4-way image classification set "images" from GitHub (GiancarlosMamaniBenitez/Dataset); label vocabulary: durazno, mandarin orange, manzana, platano.

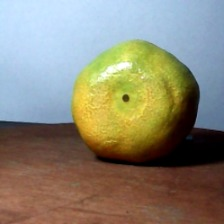
Label: mandarin orange

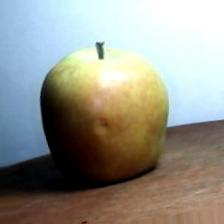
Label: manzana

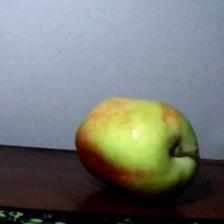
Label: manzana

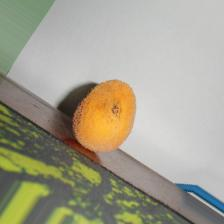
Label: durazno

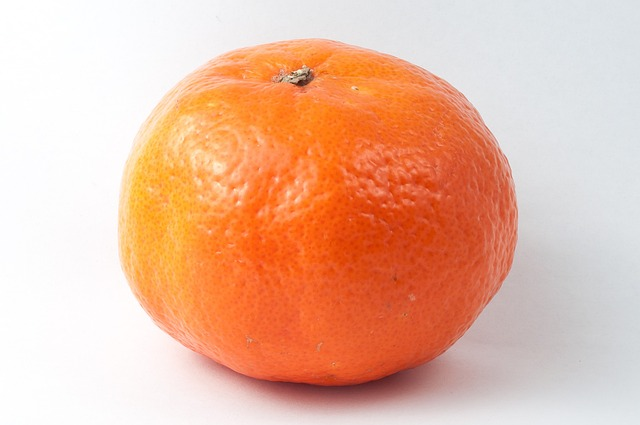
Label: mandarin orange

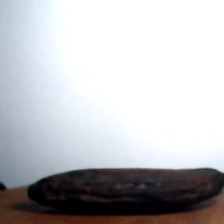
Label: platano
